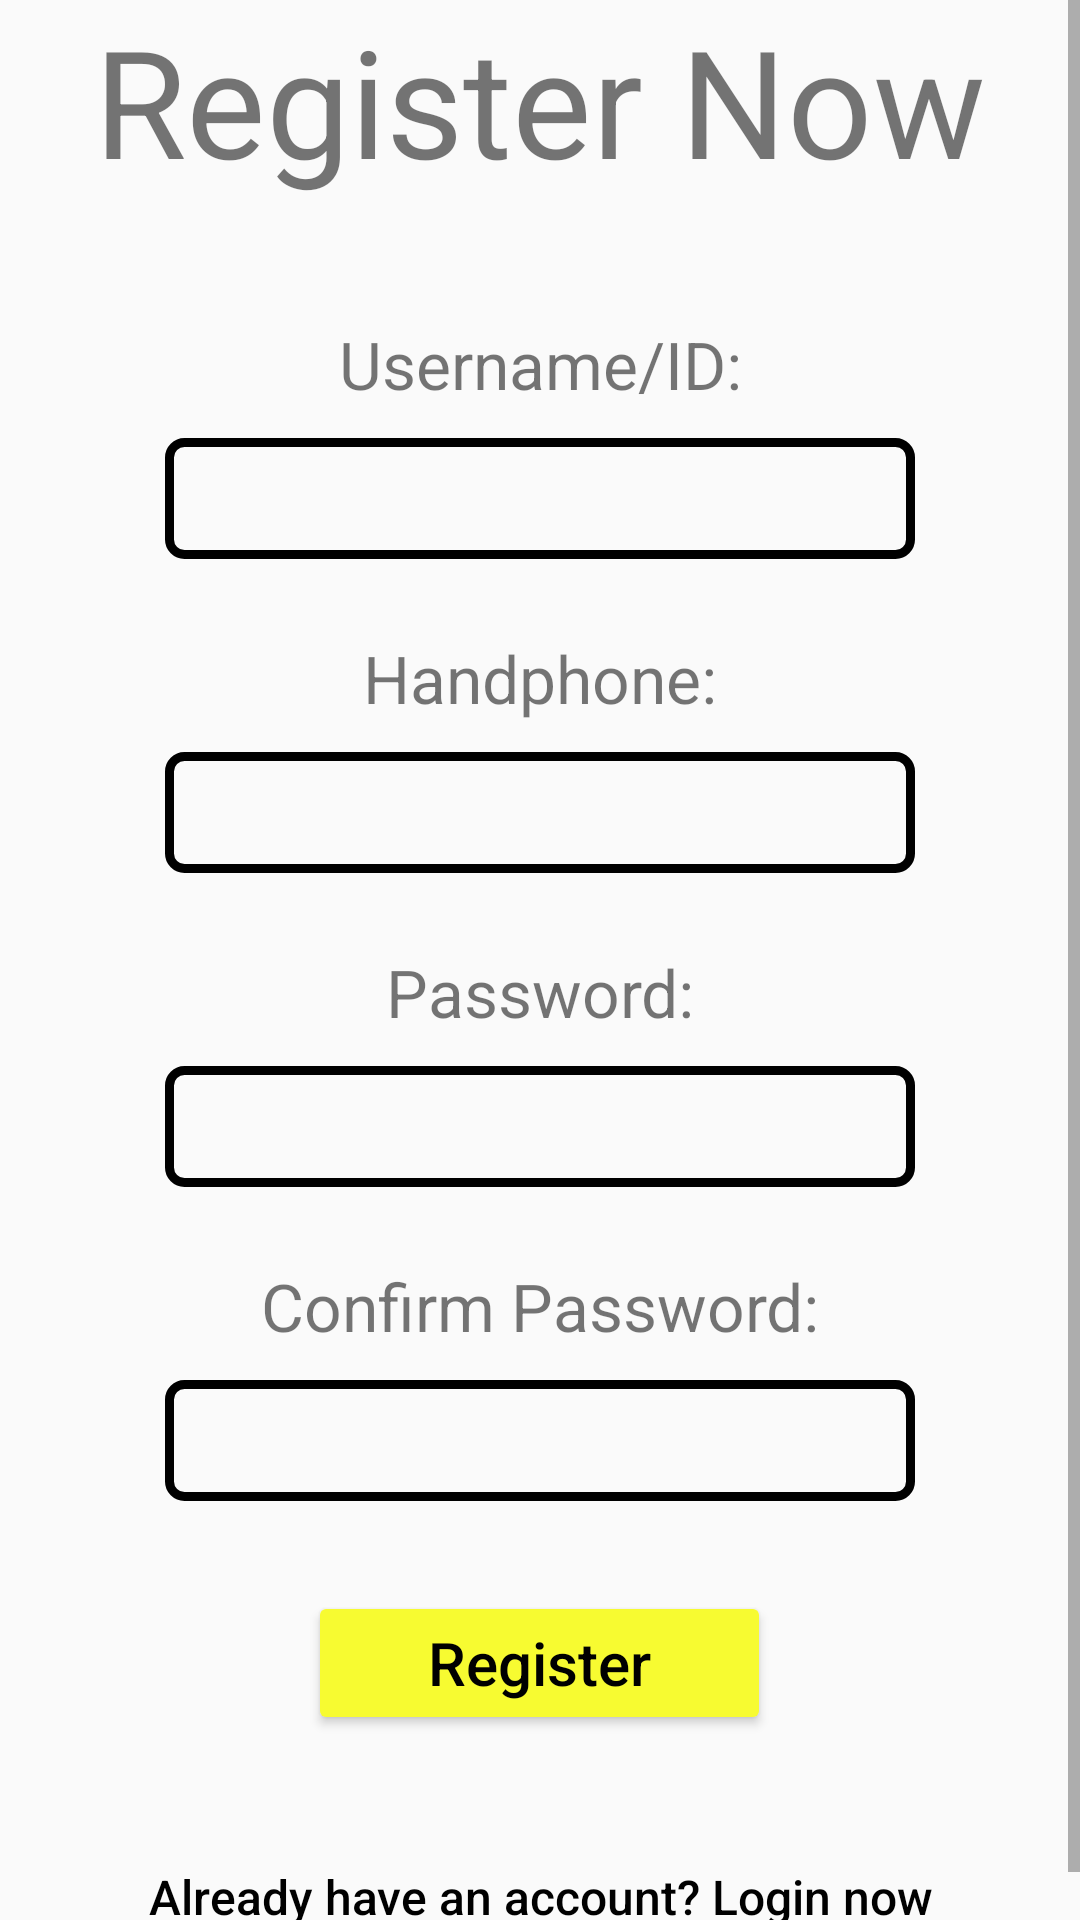

Here is an Android app screen rendered from its layout file. Give the layout XML and the strings, colors and styles it references.
<!-- AndroidManifest.xml: application theme Theme.AppCompat.Light.NoActionBar -->
<!-- res/layout/activity_register.xml -->
<?xml version="1.0" encoding="utf-8"?>
<LinearLayout xmlns:android="http://schemas.android.com/apk/res/android"
    xmlns:app="http://schemas.android.com/apk/res-auto"
    xmlns:tools="http://schemas.android.com/tools"
    android:layout_width="match_parent"
    android:layout_height="match_parent"
    tools:context=".MainActivity"
    android:orientation="vertical"
    android:gravity="center">

    <ScrollView
        android:layout_width="match_parent"
        android:layout_height="match_parent"
        android:fillViewport="true"
        >

        <LinearLayout
            android:layout_width="match_parent"
            android:layout_height="match_parent"
            android:orientation="vertical"
            android:gravity="center">
            <TextView
                android:layout_width="match_parent"
                android:layout_height="wrap_content"
                android:text="@string/register_tv_title"
                android:textSize="50sp"
                android:textAlignment="center"
                />

            <LinearLayout
                android:layout_width="250dp"
                android:layout_height="wrap_content"
                android:orientation="vertical"
                android:layout_marginTop="40dp"
                >
                <TextView
                    android:layout_width="match_parent"
                    android:layout_height="wrap_content"
                    android:text="@string/login_et_username"
                    android:textSize="22sp"
                    android:textAlignment="center"
                    android:layout_marginBottom="10dp"
                    />

                <EditText
                    android:id="@+id/et_register_username"
                    android:layout_width="match_parent"
                    android:layout_height="wrap_content"
                    android:background="@drawable/et_border"
                    android:inputType="textEmailAddress"
                    android:padding="8dp"
                    />

            </LinearLayout>



            <LinearLayout
                android:layout_width="250dp"
                android:layout_height="wrap_content"
                android:orientation="vertical"
                android:layout_marginTop="25dp"
                >
                <TextView
                    android:layout_width="match_parent"
                    android:layout_height="wrap_content"
                    android:text="@string/register_et_handphone"
                    android:textSize="22sp"
                    android:textAlignment="center"
                    android:layout_marginBottom="10dp"
                    />

                <EditText
                    android:id="@+id/et_register_handphone"
                    android:layout_width="match_parent"
                    android:layout_height="wrap_content"
                    android:background="@drawable/et_border"
                    android:inputType="phone"
                    android:padding="8dp"
                    />

            </LinearLayout>

            <LinearLayout
                android:layout_width="250dp"
                android:layout_height="wrap_content"
                android:orientation="vertical"
                android:layout_marginTop="25dp"
                >
                <TextView
                    android:layout_width="match_parent"
                    android:layout_height="wrap_content"
                    android:text="@string/login_et_password"
                    android:textSize="22sp"
                    android:textAlignment="center"
                    android:layout_marginBottom="10dp"
                    />

                <EditText
                    android:id="@+id/et_register_password"
                    android:layout_width="match_parent"
                    android:layout_height="wrap_content"
                    android:background="@drawable/et_border"
                    android:inputType="textPassword"
                    android:padding="8dp"
                    />

            </LinearLayout>

            <LinearLayout
                android:layout_width="250dp"
                android:layout_height="wrap_content"
                android:orientation="vertical"
                android:layout_marginTop="25dp"
                >
                <TextView
                    android:layout_width="match_parent"
                    android:layout_height="wrap_content"
                    android:text="@string/register_et_confirm_pass"
                    android:textSize="22sp"
                    android:textAlignment="center"
                    android:layout_marginBottom="10dp"
                    />

                <EditText
                    android:id="@+id/et_register_confirm_pass"
                    android:layout_width="match_parent"
                    android:layout_height="wrap_content"
                    android:background="@drawable/et_border"
                    android:inputType="textPassword"
                    android:padding="8dp"
                    />

            </LinearLayout>

            <Button
                android:id="@+id/btn_register"
                android:layout_width="wrap_content"
                android:layout_height="wrap_content"
                android:text="@string/register_btn"
                android:textAllCaps="false"
                android:textSize="20sp"
                android:backgroundTint="@color/yellow"
                android:textColor="@color/black"
                android:layout_marginTop="30dp"
                android:paddingHorizontal="40dp"
                />

            <Button
                android:id="@+id/btn_register_redirect"
                android:layout_width="wrap_content"
                android:layout_height="wrap_content"
                android:text="@string/register_btn_redirect"
                android:textAllCaps="false"
                android:textSize="16sp"
                android:background="@drawable/btn_borderless"
                android:textColor="@color/black"
                android:layout_marginTop="30dp"
                />
        </LinearLayout>

    </ScrollView>


</LinearLayout>
<!-- resources referenced by this layout -->
<resources>
  <color name="black">#FF000000</color>
  <color name="yellow">#f7fb31</color>
  <!-- drawable btn_borderless (drawable) -->
  <?xml version="1.0" encoding="utf-8"?>
  <shape xmlns:android="http://schemas.android.com/apk/res/android">
      <solid
          android:color="@android:color/transparent"/>
      <stroke android:width="1dp" android:color="@android:color/transparent" />
      <corners android:radius="2dp"/>
      <padding android:left="0dip" android:top="0dip" android:right="0dip" android:bottom="0dip" />
  </shape>
  <!-- drawable et_border (drawable) -->
  <?xml version="1.0" encoding="utf-8"?>
  <shape xmlns:android="http://schemas.android.com/apk/res/android"
      android:shape="rectangle">
      <solid
          android:color="@android:color/transparent"/>
  
      <corners
          android:bottomRightRadius="5dp"
          android:bottomLeftRadius="5dp"
          android:topLeftRadius="5dp"
          android:topRightRadius="5dp"/>
      <stroke
          android:color="#000000"
          android:width="3dp"/>
  
  </shape>
  <string name="login_et_password">Password:</string>
  <string name="login_et_username">Username/ID:</string>
  <string name="register_btn">Register</string>
  <string name="register_btn_redirect">Already have an account? Login now</string>
  <string name="register_et_confirm_pass">Confirm Password:</string>
  <string name="register_et_handphone">Handphone:</string>
  <string name="register_tv_title">Register Now</string>
</resources>
